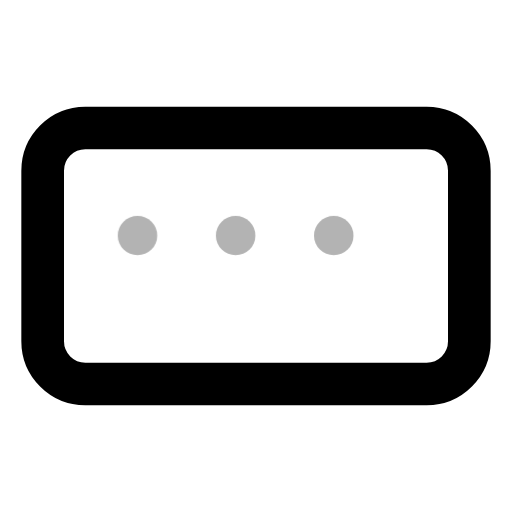
t = 0.00 s
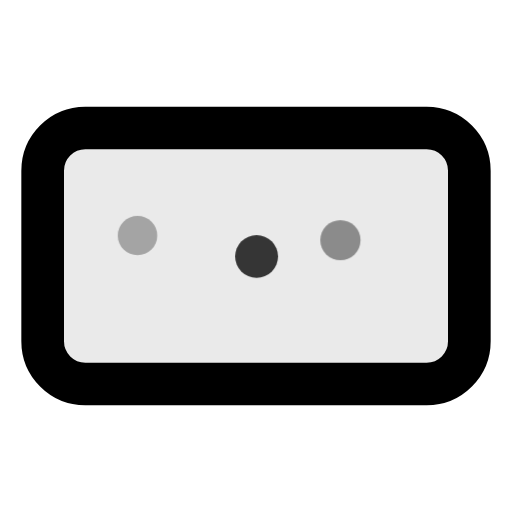
t = 0.20 s
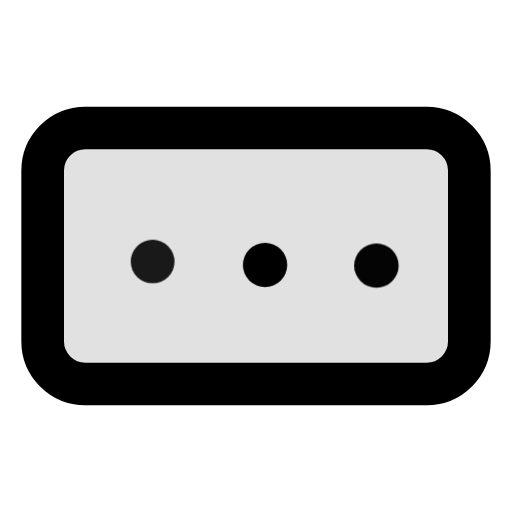
t = 0.40 s
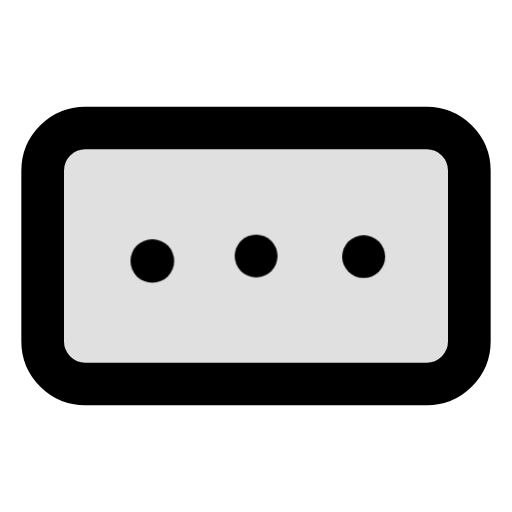
t = 0.60 s
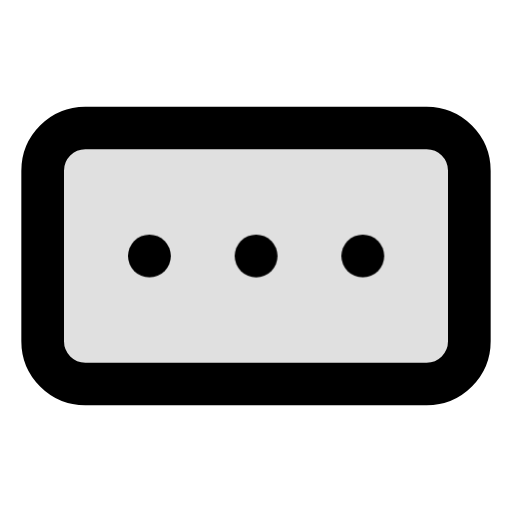
t = 0.80 s
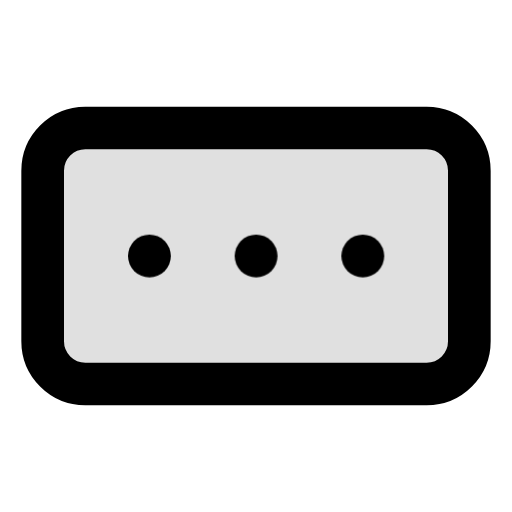
t = 1.00 s

The animated SVG that drew these frames (rendered in a browser with its animation timeline set to each time). Animation: 12 CSS @keyframes rules; one cycle of 1.00 s.

<svg
  xmlns="http://www.w3.org/2000/svg"
  width="24"
  height="24"
  viewBox="0 0 24 24"
  fill="none"
  stroke="currentColor"
  stroke-width="2"
  stroke-linecap="round"
  stroke-linejoin="round"
  overflow="hidden"
  class="animated-lucide-icon animated-lucide-rectangle-ellipsis"
  role="img"
  aria-label="rectangle ellipsis"
>
  <title>rectangle ellipsis</title>
<style>
  /* Delay utilities — 80ms increments */
  .al-delay-0 { --al-delay: 0ms; }
  .al-delay-1 { --al-delay: 80ms; }
  .al-delay-2 { --al-delay: 160ms; }
  .al-delay-3 { --al-delay: 240ms; }
  .al-delay-4 { --al-delay: 320ms; }
  .al-delay-5 { --al-delay: 400ms; }
  .al-delay-6 { --al-delay: 480ms; }
  .al-delay-7 { --al-delay: 560ms; }

  /* Two-tone colors — no opacity tricks, just two real colors */
  .al-primary { stroke: var(--animated-lucide-primary, var(--al-primary, currentColor)); }
  .al-secondary { stroke: var(--animated-lucide-secondary, var(--al-secondary, currentColor)); }

  /* ── Fill animation: shape fills with translucent color ── */
  .al-anim-fill {
    fill: currentColor;
    fill-opacity: 0;
    transition: fill-opacity 500ms ease var(--al-delay, 0ms);
  }
  .animated-lucide-icon:hover .al-anim-fill,
  .al-icon-wrapper:hover .al-anim-fill {
    fill-opacity: 0.12;
  }

  /* ── Draw animation: path re-draws on hover via keyframe ── */
  .al-anim-draw {
    /* Fully visible by default */
  }
  .animated-lucide-icon:hover .al-anim-draw,
  .al-icon-wrapper:hover .al-anim-draw {
    animation: al-draw-in 600ms ease var(--al-delay, 0ms) both;
  }
  @keyframes al-draw-in {
    0% { stroke-dashoffset: var(--al-dash-len, 50); }
    100% { stroke-dashoffset: 0; }
  }

  /* ── Draw-line: shorter lines re-draw on hover ── */
  .al-anim-draw-line {
    /* Fully visible by default */
  }
  .animated-lucide-icon:hover .al-anim-draw-line,
  .al-icon-wrapper:hover .al-anim-draw-line {
    animation: al-draw-line 500ms ease var(--al-delay, 0ms) both;
  }
  @keyframes al-draw-line {
    0% { stroke-dashoffset: var(--al-dash-len, 20); }
    100% { stroke-dashoffset: 0; }
  }

  /* ── Fade animation: subtle pop on hover (fully visible by default) ── */
  .al-anim-fade {
    /* Fully visible by default */
  }
  .animated-lucide-icon:hover .al-anim-fade,
  .al-icon-wrapper:hover .al-anim-fade {
    animation: al-fade-pop 500ms ease var(--al-delay, 0ms) both;
  }
  @keyframes al-fade-pop {
    0% { opacity: 0.3; transform: scale(0.92); }
    60% { opacity: 1; transform: scale(1.04); }
    100% { opacity: 1; transform: scale(1); }
  }

  /* ── Dot appear: dot pops on hover (fully visible by default) ── */
  .al-anim-dot-appear {
    /* Fully visible by default */
  }
  .animated-lucide-icon:hover .al-anim-dot-appear,
  .al-icon-wrapper:hover .al-anim-dot-appear {
    animation: al-dot-pop 500ms ease 200ms both;
  }
  @keyframes al-dot-pop {
    0% { transform: scale(1); }
    40% { transform: scale(0.3); }
    70% { transform: scale(1.3); }
    100% { transform: scale(1); }
  }

  /* ── Bar animation: bars bounce on hover (full size by default) ── */
  .al-anim-bar {
    transform-origin: center bottom;
  }
  .animated-lucide-icon:hover .al-anim-bar,
  .al-icon-wrapper:hover .al-anim-bar {
    animation: al-bar-grow 600ms cubic-bezier(0.34, 1.56, 0.64, 1) var(--al-delay, 0ms) both;
  }
  @keyframes al-bar-grow {
    0% { transform: scaleY(0.2); }
    60% { transform: scaleY(1.08); }
    100% { transform: scaleY(1); }
  }

  /* ── Scale-pop: element pops with scale ── */
  .al-anim-scale-pop {
    transform-origin: center;
  }
  .animated-lucide-icon:hover .al-anim-scale-pop,
  .al-icon-wrapper:hover .al-anim-scale-pop {
    animation: al-scale-pop 500ms cubic-bezier(0.34, 1.56, 0.64, 1) var(--al-delay, 0ms) both;
  }
  @keyframes al-scale-pop {
    0% { transform: scale(1); }
    40% { transform: scale(1.15); }
    100% { transform: scale(1); }
  }

  /* ── Pulse element: pulsing opacity for attention ── */
  .al-anim-pulse-element {
    /* Fully visible by default */
  }
  .animated-lucide-icon:hover .al-anim-pulse-element,
  .al-icon-wrapper:hover .al-anim-pulse-element {
    animation: al-pulse 0.7s ease-in-out;
  }
  @keyframes al-pulse {
    0%, 100% { opacity: 1; }
    50% { opacity: 0.3; }
  }

  /* ── Gear: rotation on hover ── */
  .al-anim-gear {
    transform-origin: 12px 12px;
    transition: transform 700ms cubic-bezier(0.34, 1.56, 0.64, 1) var(--al-delay, 0ms);
  }
  .animated-lucide-icon:hover .al-anim-gear,
  .al-icon-wrapper:hover .al-anim-gear {
    transform: rotate(var(--al-rotation, 90deg));
  }

  /* ── Nudge: translate in a direction ── */
  .al-anim-nudge {
    transition: transform 500ms cubic-bezier(0.34, 1.56, 0.64, 1) var(--al-delay, 0ms);
  }
  .animated-lucide-icon:hover .al-anim-nudge,
  .al-icon-wrapper:hover .al-anim-nudge {
    transform: translate(var(--al-tx, 0px), var(--al-ty, 0px));
  }

  /* ── Bell ring: keyframe ring animation ── */
  .al-anim-bell-ring {
    transform-origin: 12px 3px;
  }
  .animated-lucide-icon:hover .al-anim-bell-ring,
  .al-icon-wrapper:hover .al-anim-bell-ring {
    animation: al-bell-ring 0.7s ease;
  }
  @keyframes al-bell-ring {
    0% { transform: rotate(0deg); }
    12% { transform: rotate(14deg); }
    24% { transform: rotate(-12deg); }
    36% { transform: rotate(8deg); }
    48% { transform: rotate(-5deg); }
    60% { transform: rotate(2deg); }
    100% { transform: rotate(0deg); }
  }

  /* ── Heart beat: keyframe scale ── */
  .al-anim-heart-beat {
    transform-origin: 12px 13px;
  }
  .animated-lucide-icon:hover .al-anim-heart-beat,
  .al-icon-wrapper:hover .al-anim-heart-beat {
    animation: al-heart-beat 0.8s ease;
  }
  @keyframes al-heart-beat {
    0% { transform: scale(1); }
    15% { transform: scale(1.2); }
    30% { transform: scale(1); }
    45% { transform: scale(1.15); }
    60% { transform: scale(1); }
  }

  /* ── Rocket lift ── */
  .al-anim-rocket-lift {
    transition: transform 500ms cubic-bezier(0.34, 1.56, 0.64, 1) var(--al-delay, 0ms);
  }
  .animated-lucide-icon:hover .al-anim-rocket-lift,
  .al-icon-wrapper:hover .al-anim-rocket-lift {
    transform: translate(1px, -1.5px);
  }

  /* ── Handle lift (trash lid, briefcase handle) ── */
  .al-anim-handle-lift {
    transition: transform 500ms ease var(--al-delay, 0ms);
  }
  .animated-lucide-icon:hover .al-anim-handle-lift,
  .al-icon-wrapper:hover .al-anim-handle-lift {
    transform: translateY(-1.5px);
  }

  /* ── Page turn ── */
  .al-anim-page-turn {
    transform-origin: left center;
    transition: transform 500ms ease var(--al-delay, 0ms);
  }
  .animated-lucide-icon:hover .al-anim-page-turn,
  .al-icon-wrapper:hover .al-anim-page-turn {
    transform: rotateY(-12deg);
  }

  /* ── Menu line (staggered scaleX) ── */
  .al-anim-menu-line {
    transform-origin: left center;
    transition: transform 400ms ease var(--al-delay, 0ms);
  }
  .animated-lucide-icon:hover .al-anim-menu-line,
  .al-icon-wrapper:hover .al-anim-menu-line {
    transform: scaleX(var(--al-scale-x, 0.7));
  }

  /* ── Mail flap: envelope opens and closes ── */
  .al-anim-mail-flap {
    transform-origin: center top;
  }
  .animated-lucide-icon:hover .al-anim-mail-flap,
  .al-icon-wrapper:hover .al-anim-mail-flap {
    animation: al-mail-flap 700ms ease var(--al-delay, 0ms) both;
  }
  @keyframes al-mail-flap {
    0% { transform: rotateX(0deg); }
    40% { transform: rotateX(-30deg); }
    70% { transform: rotateX(5deg); }
    100% { transform: rotateX(0deg); }
  }

  /* ── Shake: horizontal wobble ── */
  .al-anim-shake {
    transform-origin: center;
  }
  .animated-lucide-icon:hover .al-anim-shake,
  .al-icon-wrapper:hover .al-anim-shake {
    animation: al-shake 600ms ease var(--al-delay, 0ms) both;
  }
  @keyframes al-shake {
    0% { transform: translateX(0) rotate(0deg); }
    15% { transform: translateX(-1.5px) rotate(-3deg); }
    30% { transform: translateX(1.5px) rotate(3deg); }
    45% { transform: translateX(-1px) rotate(-2deg); }
    60% { transform: translateX(1px) rotate(2deg); }
    75% { transform: translateX(-0.5px) rotate(-1deg); }
    100% { transform: translateX(0) rotate(0deg); }
  }

  /* ── Spin: full 360 rotation ── */
  .al-anim-spin {
    transform-origin: 12px 12px;
  }
  .animated-lucide-icon:hover .al-anim-spin,
  .al-icon-wrapper:hover .al-anim-spin {
    animation: al-spin 700ms cubic-bezier(0.4, 0, 0.2, 1) var(--al-delay, 0ms) both;
  }
  @keyframes al-spin {
    0% { transform: rotate(0deg); }
    100% { transform: rotate(360deg); }
  }
</style>
  <rect width="20" height="12" x="2" y="6" rx="2" class="al-primary al-anim-fill al-delay-0" />
  <path d="M12 12h.01" class="al-secondary al-anim-fade al-delay-1" />
  <path d="M17 12h.01" class="al-secondary al-anim-fade al-delay-2" />
  <path d="M7 12h.01" class="al-secondary al-anim-fade al-delay-3" />
</svg>
